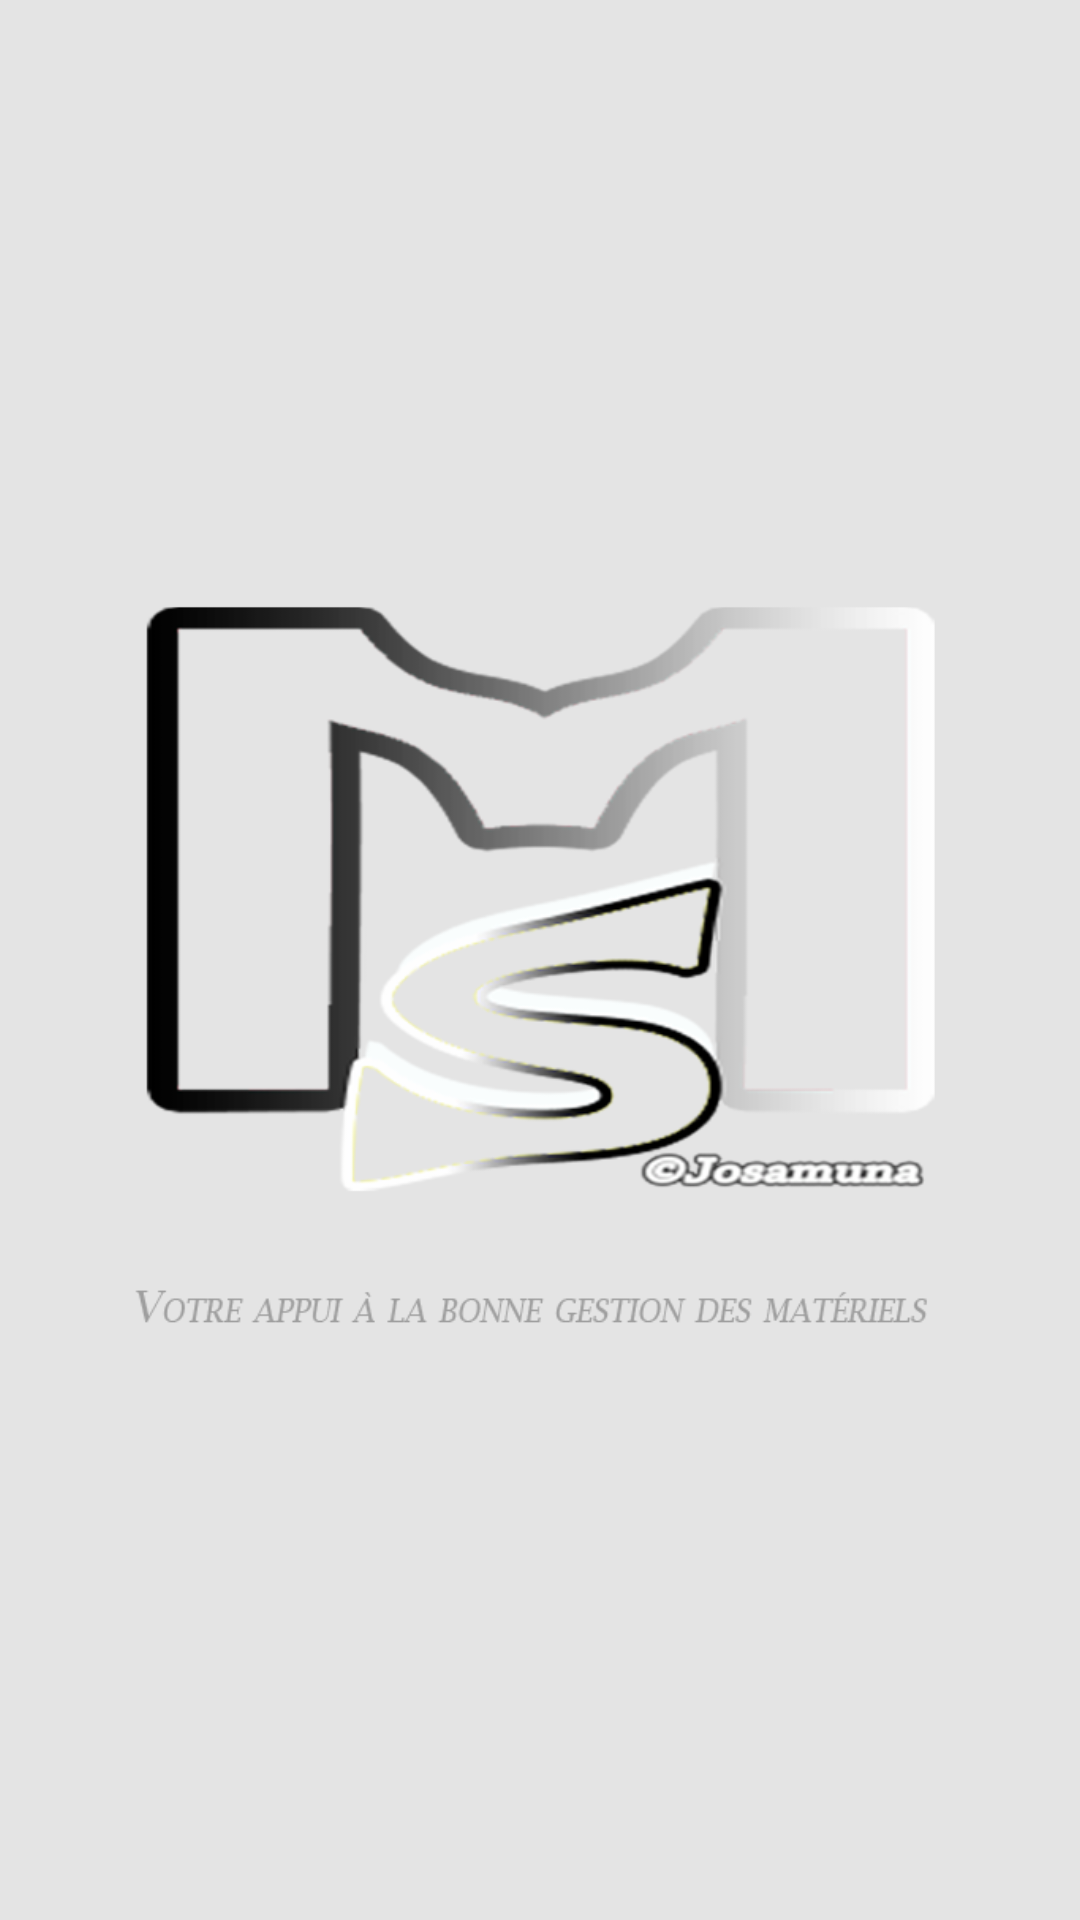

Reconstruct the res/layout file that produces this screen, plus the resources it refers to.
<!-- AndroidManifest.xml: application theme AppTheme -->
<!-- res/layout/fragment_default.xml -->
<?xml version="1.0" encoding="utf-8"?>
<android.support.design.widget.CoordinatorLayout xmlns:android="http://schemas.android.com/apk/res/android"
                                                 android:layout_width="match_parent"
                                                 android:layout_height="match_parent"
                                                 android:orientation="vertical"
                                                 android:background="@color/color_background_text">
    <RelativeLayout
            android:layout_width="match_parent"
            android:layout_height="wrap_content"
            android:layout_centerInParent="true"
            android:layout_marginLeft="15dp"
            android:layout_marginTop="120dp"
            android:layout_marginRight="15dp">
        <ImageView
                android:layout_width="280dp"
                android:layout_height="280dp"
                android:contentDescription="@string/description_img_default_fragment"
                android:layout_centerHorizontal="true"
                android:src="@drawable/ic_logosmartmanage1" android:layout_marginTop="60dp"/>

    </RelativeLayout>
</android.support.design.widget.CoordinatorLayout>
<!-- resources referenced by this layout -->
<resources>
  <color name="color_background_text">#e4e4e4</color>
  <!-- drawable ic_logosmartmanage1: png bitmap (drawable, 87274 bytes) -->
  <string name="description_img_default_fragment">Home image</string>
  <style name="AppTheme" parent="Theme.AppCompat.Light.NoActionBar">
          Customize your theme here.
          <item name="colorPrimary">@color/colorPrimary</item>
          <item name="colorPrimaryDark">@color/colorPrimaryDark</item>
          <item name="colorAccent">@color/colorAccent</item>
          <item name="actionOverflowMenuStyle">@style/OverflowMenuStyle</item>
  
          <item name="android:popupMenuStyle">@style/CustomContextMenu</item>
      </style>
  <color name="colorPrimary">#b2d4f4</color>
  <color name="colorPrimaryDark">#1a5b8e</color>
  <color name="colorAccent">#b71e43</color>
  <style name="OverflowMenuStyle" parent="Widget.AppCompat.Light.PopupMenu.Overflow">
          <item name="overlapAnchor">false</item>
      </style>
  <style name="CustomContextMenu" parent="ThemeOverlay.AppCompat.Dark.ActionBar">
          <item name="android:textColor">@color/color_white</item>
          <item name="android:itemBackground">@color/color_background_header_main</item>
          <item name="android:tint">@color/color_white</item>
          <item name="actionBarDivider">@color/color_white</item>
      </style>
  <color name="color_white">#ffffff</color>
  <color name="color_background_header_main">#234D6E</color>
</resources>
